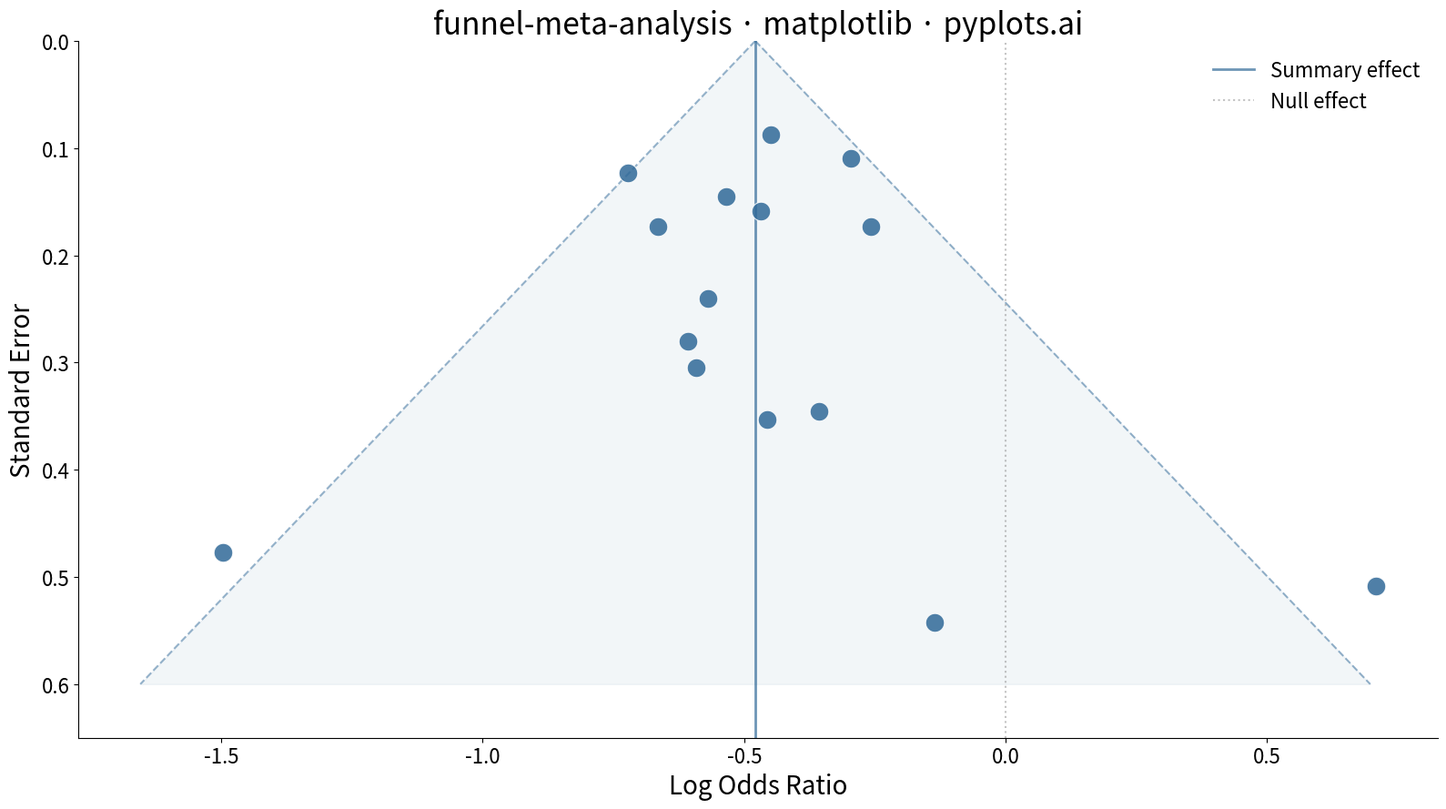

Source code (Python):
"""pyplots.ai
funnel-meta-analysis: Meta-Analysis Funnel Plot for Publication Bias
Library: matplotlib | Python 3.13
Quality: pending | Created: 2026-03-15
"""

import matplotlib.pyplot as plt
import numpy as np


# Data - 15 RCTs comparing drug vs placebo (log odds ratios)
np.random.seed(42)
n_studies = 15
true_effect = -0.4

std_errors = np.concatenate(
    [np.random.uniform(0.05, 0.15, 4), np.random.uniform(0.15, 0.30, 5), np.random.uniform(0.30, 0.55, 6)]
)

effect_sizes = true_effect + np.random.normal(0, std_errors)

# Introduce mild asymmetry (publication bias): shift small studies toward significance
small_study_mask = std_errors > 0.35
effect_sizes[small_study_mask] -= np.random.uniform(0.05, 0.20, small_study_mask.sum())

summary_effect = np.average(effect_sizes, weights=1 / std_errors**2)

# Funnel boundaries
se_range = np.linspace(0, 0.60, 200)
upper_ci = summary_effect + 1.96 * se_range
lower_ci = summary_effect - 1.96 * se_range

# Plot
fig, ax = plt.subplots(figsize=(16, 9))

ax.fill_betweenx(se_range, lower_ci, upper_ci, color="#306998", alpha=0.06)
ax.plot(upper_ci, se_range, color="#306998", linewidth=1.5, alpha=0.5, linestyle="--")
ax.plot(lower_ci, se_range, color="#306998", linewidth=1.5, alpha=0.5, linestyle="--")

ax.axvline(x=summary_effect, color="#306998", linewidth=2, alpha=0.7, label="Summary effect")
ax.axvline(x=0, color="#888888", linewidth=1.5, linestyle=":", alpha=0.5, label="Null effect")

ax.scatter(effect_sizes, std_errors, s=220, color="#306998", edgecolors="white", linewidth=0.8, zorder=5, alpha=0.85)

# Style
ax.set_xlabel("Log Odds Ratio", fontsize=20)
ax.set_ylabel("Standard Error", fontsize=20)
ax.set_title("funnel-meta-analysis · matplotlib · pyplots.ai", fontsize=24, fontweight="medium")
ax.tick_params(axis="both", labelsize=16)

ax.invert_yaxis()
ax.set_ylim(0.65, 0)

ax.spines["top"].set_visible(False)
ax.spines["right"].set_visible(False)

ax.legend(fontsize=16, frameon=False, loc="upper right")

plt.tight_layout()
plt.savefig("plot.png", dpi=300, bbox_inches="tight")
